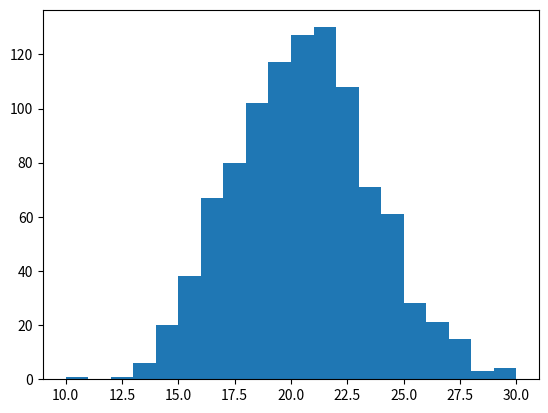

The script that saved this image:
import random
import math
import numpy as np
import matplotlib.pyplot as plt
plt.close('all')

def combinaison(k,n):
    return math.factorial(n) / (math.factorial(k) * math.factorial(n-k)*1.0)

def bernoulli(p):
    v = random.random()
    if v <= p:
        return 1
    return 0

def binomiale(n, p):
    L = []
    for k in range(n+1):
        # on ajoute P(X = k) dans L
        proba = combinaison(k,n)*(p**k)*((1-p)**(n-k))
        L.append(proba)
    r = random.random()
    t = 0
    for i in range(len(L)):
        proba = L[i]
        t += proba
        if r < t:
            return i
    return n

def histogramme_binomiale(n):
    L = []
    for i in range(1000):
        v = binomiale(n, 0.5)
        L.append(v)
    table = np.array(L)
    res = plt.hist(table, n//2)
    plt.show()

def main():
    histogramme_binomiale(40)

main()
